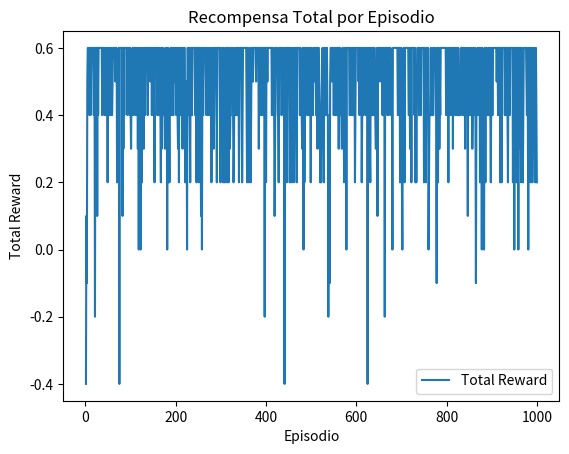

This figure's Python source:
import numpy as np
import matplotlib.pyplot as plt

'''
- Acción 0 significa moverse a la izquierda.
- Acción 1 significa moverse a la derecha.
'''

# Definir parámetros
num_states = 6
num_actions = 2
learning_rate = 0.8
discount_factor = 0.9
exploration_prob = 0.2
num_episodes = 1000

# Inicializar la matriz Q con ceros
Q = np.zeros((num_states, num_actions))

# Definir la función de selección de acción
def select_action(state):
    if np.random.rand() < exploration_prob:
        return np.random.choice(num_actions)
    else:
        return np.argmax(Q[state, :])
    
# Inicializar listas para almacenar datos del gráfico
episode_list = []
total_reward_list = []

# Simular episodios
for episode in range(num_episodes):
    current_state = 0
    total_reward = 0  # Inicializar el reward total por episodio

    while current_state != 5:
        action = select_action(current_state)

        # Simular la transición al nuevo estado
        next_state = current_state + (1 if action == 1 else -1)

        # Asegurarse de que el próximo estado esté dentro de los límites
        next_state = max(0, min(next_state, num_states - 1))

        # reward = 0 if next_state != 5 else 1  # Recompensa 1 si alcanza el objetivo, 0 de lo contrario
        reward = 1 if next_state == 5 else -0.1

        total_reward += reward  # Acumular el reward total por episodio

        # Actualizar el valor Q para la acción tomada
        Q[current_state, action] = (1 - learning_rate) * Q[current_state, action] + \
                                   learning_rate * (reward + discount_factor * np.max(Q[next_state, :]))

        current_state = next_state

    # Guardar datos del gráfico
    episode_list.append(episode + 1)
    total_reward_list.append(total_reward)

    # Imprimir el reward total por episodio
    print(f"Episodio {episode + 1}, Reward Total: {total_reward}")

# Generar el gráfico
plt.plot(episode_list, total_reward_list, label='Total Reward')
plt.xlabel('Episodio')
plt.ylabel('Total Reward')
plt.title('Recompensa Total por Episodio')
plt.legend()
plt.show()

# Imprimir la matriz Q
print("\nMatriz Q:")
print(Q)

# Encontrar el mejor camino desde el estado inicial al estado objetivo

current_state = 4
path = [current_state]

while current_state != 5:
    action = np.argmax(Q[current_state, :])
    next_state = current_state + (1 if action == 1 else -1)
    next_state = max(0, min(next_state, num_states - 1))
    path.append(next_state)
    current_state = next_state

print("Mejor camino:", path)

'''
RL: 

Q_TABLE 1 RL:

[[0 0 ]
 [0 0 ]
 [0 0 ]
 [0 0 ]
 [0 0]
 [0 0]]

Q_TABLE 2
 
 [[0 1 ]
 [0 1 ]
 [0 1 ]
 [0 1 ]
 [0 1]
 [0 1]]

 Q_TABLE 3

 [[1 0 ]
 [1 0 ]
 [1 0 ]
 [1 0 ]
 [1 0]
 [1 0]]

Q_TABLE LEARNED BY RL

[[0.18098 0.3122 ]
 [0.18098 0.458  ]
 [0.3122  0.62   ]
 [0.458   0.8    ]
 [0.62    1.     ]
 [0.      0.     ]]

 Learning rate: 0.999

 2 episode.


'''
